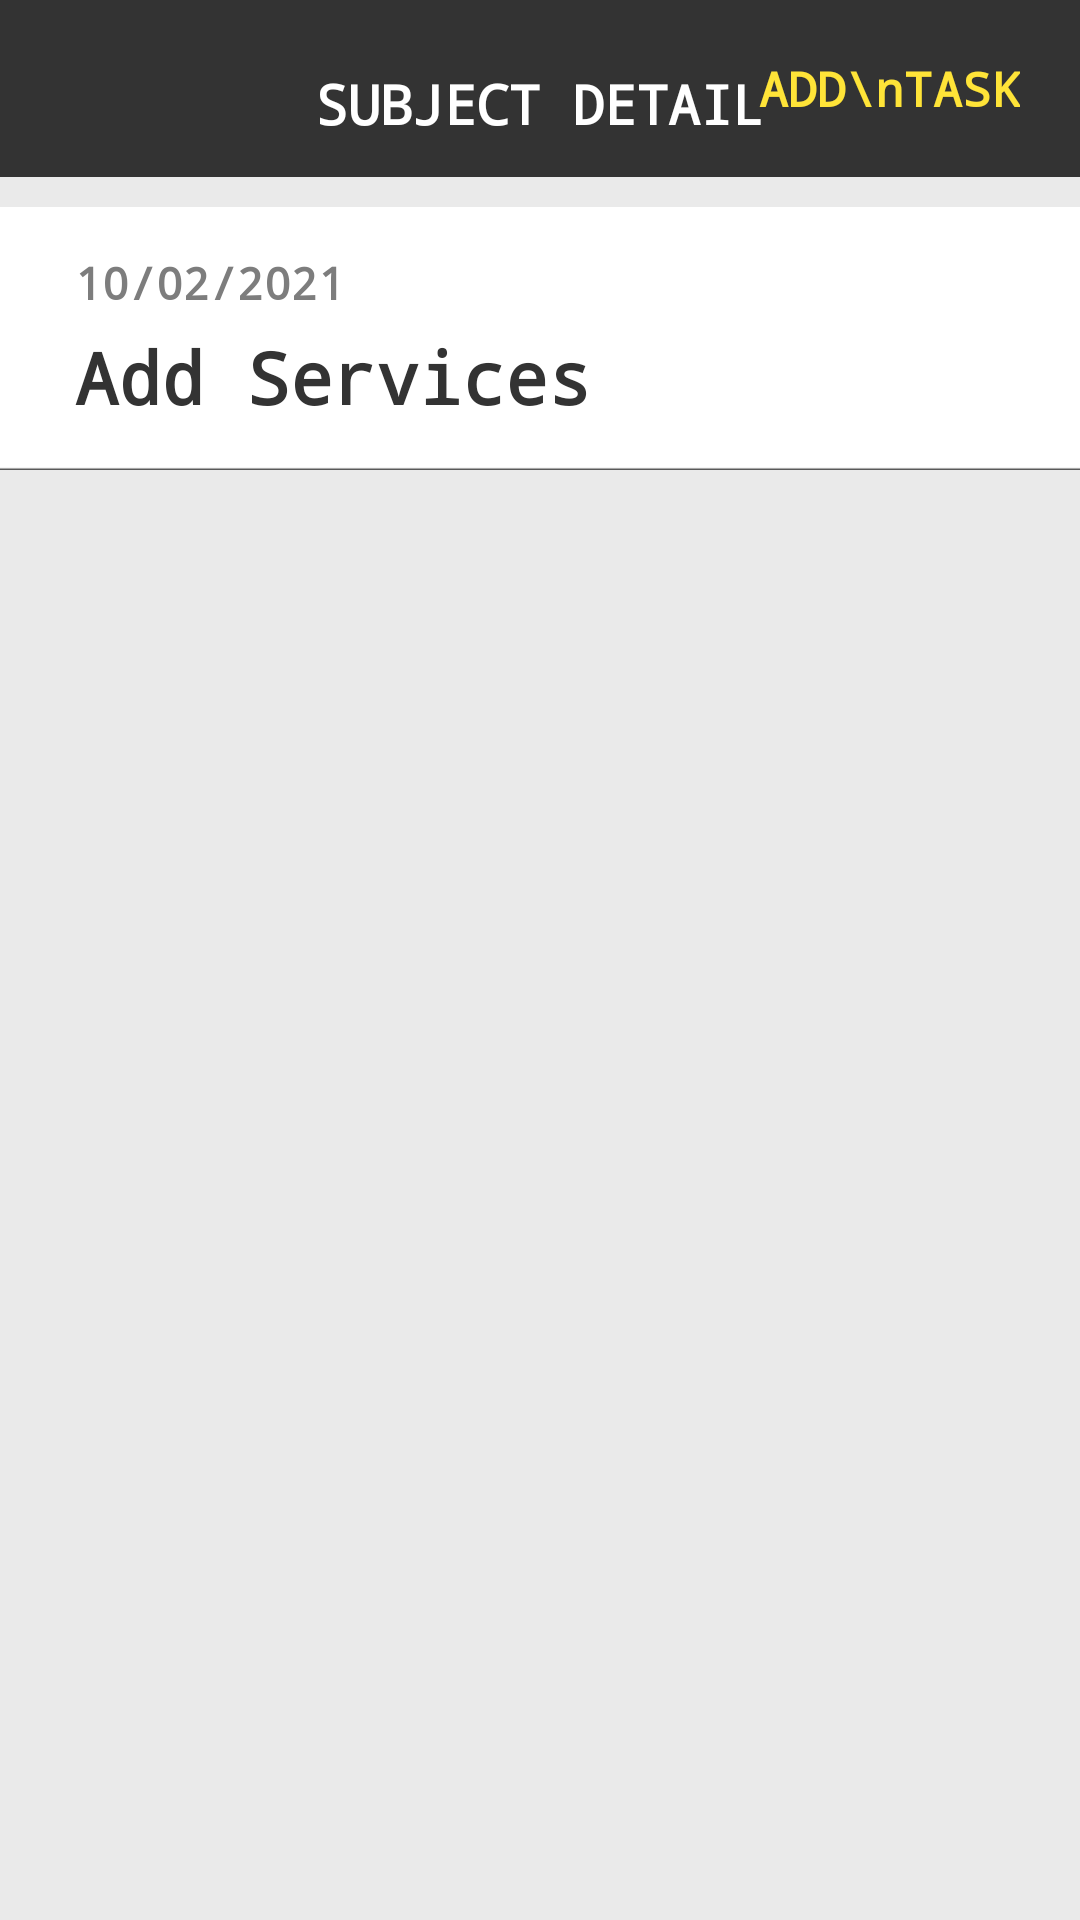

Android layout source for this screen:
<!-- AndroidManifest.xml: application theme Theme.MobileProject -->
<!-- res/layout/activity_subject.xml -->
<?xml version="1.0" encoding="utf-8"?>
<LinearLayout xmlns:android="http://schemas.android.com/apk/res/android"
    xmlns:app="http://schemas.android.com/apk/res-auto"
    xmlns:tools="http://schemas.android.com/tools"
    android:layout_width="match_parent"
    android:layout_height="match_parent"
    android:orientation="vertical"
    android:background="@color/lighter_gray"
    tools:context=".activities.SubjectActivity">

    <androidx.constraintlayout.widget.ConstraintLayout
        android:id="@+id/layoutHeader"
        android:layout_width="match_parent"
        android:layout_height="wrap_content"
        android:orientation="horizontal"
        android:gravity="center_vertical"
        android:weightSum="4"
        android:paddingHorizontal="10dp"
        android:paddingVertical="7dp"
        android:background="@color/black">

        <ImageView
            android:layout_width="45dp"
            android:layout_height="45dp"
            android:onClick="onBack"
            android:src="@drawable/ic_home"
            app:layout_constraintTop_toTopOf="parent"
            app:layout_constraintLeft_toLeftOf="parent"
            app:layout_constraintBottom_toBottomOf="parent"/>

        <TextView
            android:layout_width="wrap_content"
            android:layout_height="wrap_content"
            android:text="SUBJECT DETAIL"
            android:textColor="@color/white"
            android:fontFamily="monospace"
            android:textSize="18sp"
            android:textStyle="bold"
            android:layout_marginTop="10dp"
            app:layout_constraintTop_toTopOf="parent"
            app:layout_constraintLeft_toLeftOf="parent"
            app:layout_constraintRight_toRightOf="parent"
            app:layout_constraintBottom_toBottomOf="parent"/>


        <TextView
            android:id="@+id/txtAddTask"
            android:layout_width="wrap_content"
            android:layout_height="wrap_content"
            android:layout_marginRight="10dp"
            android:text="ADD\nTASK"
            android:gravity="center"
            android:textColor="@color/gold"
            android:fontFamily="monospace"
            android:textSize="16sp"
            android:textStyle="bold"
            android:onClick="onBack"
            app:layout_constraintTop_toTopOf="parent"
            app:layout_constraintRight_toRightOf="parent"
            app:layout_constraintBottom_toBottomOf="parent"/>

    </androidx.constraintlayout.widget.ConstraintLayout>

    <RelativeLayout
        android:layout_width="wrap_content"
        android:layout_height="wrap_content"
        android:layout_marginTop="10dp"
        android:background="@color/white">

        <androidx.constraintlayout.widget.ConstraintLayout
            android:layout_width="match_parent"
            android:layout_height="wrap_content"
            android:paddingHorizontal="15dp"
            android:paddingVertical="15dp"
            android:background="@drawable/background_separator_bottom">

            <TextView
                android:id="@+id/txtSubjectId"
                android:layout_width="wrap_content"
                android:layout_height="wrap_content"
                android:text="10/02/2021"
                android:fontFamily="monospace"
                android:textStyle="bold"
                android:textColor="@color/gray"
                android:textSize="15dp"
                android:layout_marginLeft="10dp"
                app:layout_constraintLeft_toLeftOf="parent"
                app:layout_constraintTop_toTopOf="parent"
                app:layout_constraintBottom_toTopOf="@+id/txtSubjectName"/>


            <TextView
                android:id="@+id/txtSubjectName"
                android:layout_width="wrap_content"
                android:layout_height="wrap_content"
                android:text="Add Services"
                android:fontFamily="monospace"
                android:textStyle="bold"
                android:textColor="@color/black"
                android:textSize="24dp"
                android:layout_marginTop="5dp"
                android:layout_marginLeft="10dp"
                app:layout_constraintLeft_toLeftOf="parent"
                app:layout_constraintTop_toBottomOf="@+id/txtSubjectId"
                app:layout_constraintBottom_toBottomOf="parent"/>

        </androidx.constraintlayout.widget.ConstraintLayout>

    </RelativeLayout>

    <androidx.recyclerview.widget.RecyclerView
        android:id="@+id/recViewTopic"
        android:layout_width="match_parent"
        android:layout_height="wrap_content"
        android:background="@color/white"/>


</LinearLayout>
<!-- resources referenced by this layout -->
<resources>
  <color name="black">#333333</color>
  <color name="gold">#FFE438</color>
  <color name="gray">#7D7D7D</color>
  <color name="lighter_gray">#EAEAEA</color>
  <color name="white">#FFFFFF</color>
  <!-- drawable background_separator_bottom (drawable) -->
  <?xml version="1.0" encoding="utf-8"?>
  <shape xmlns:android="http://schemas.android.com/apk/res/android"
      android:shape="rectangle">
      <gradient
          android:angle="90"
          android:startColor="@color/black"
          android:centerColor="@android:color/transparent"
          android:centerX="0.01" />
  </shape>
</resources>
